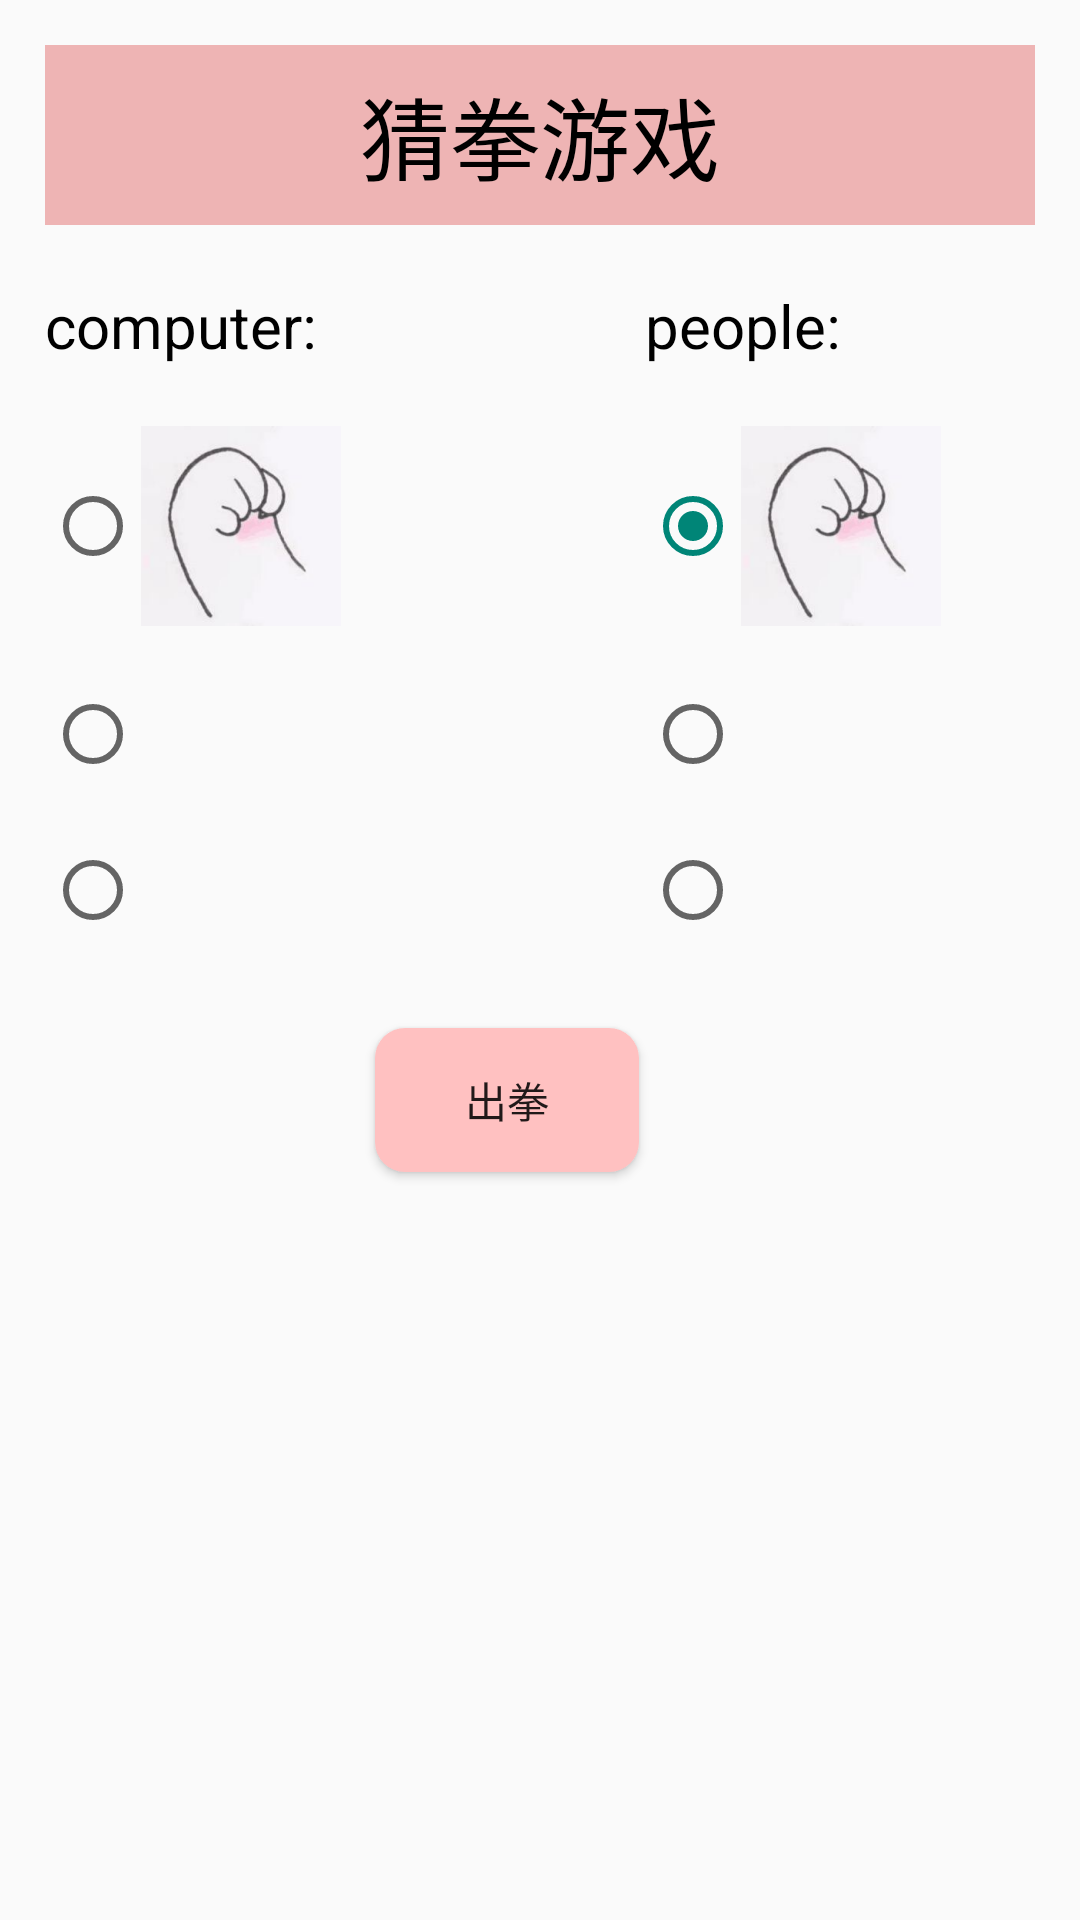

Here is an Android app screen rendered from its layout file. Give the layout XML and the strings, colors and styles it references.
<!-- AndroidManifest.xml: application theme Theme.FingerGuessing -->
<!-- res/layout/activity_main.xml -->
<?xml version="1.0" encoding="utf-8"?>
<RelativeLayout xmlns:android="http://schemas.android.com/apk/res/android"
    xmlns:app="http://schemas.android.com/apk/res-auto"
    xmlns:tools="http://schemas.android.com/tools"
    android:layout_width="match_parent"
    android:layout_height="match_parent"
    android:padding="15dp"
    tools:context=".MainActivity">

    <TextView
        android:id="@+id/tv_title"
        android:layout_width="match_parent"
        android:layout_height="60dp"
        android:background="#EEB4B4"
        android:gravity="center"
        android:text="猜拳游戏"
        android:textColor="#000"
        android:textSize="30dp" />

    <LinearLayout
        android:id="@+id/body"
        android:layout_width="match_parent"
        android:layout_height="wrap_content"
        android:layout_below="@+id/tv_title">

        <RelativeLayout
            android:id="@+id/computer"
            android:layout_width="200dp"
            android:layout_height="match_parent"
            android:layout_marginTop="20dp">

            <TextView
                android:id="@+id/tv_c"
                android:layout_width="wrap_content"
                android:layout_height="wrap_content"
                android:layout_marginBottom="20dp"
                android:text="computer:"
                android:textColor="#000"
                android:textSize="20sp" />

            <RadioGroup
                android:layout_width="match_parent"
                android:layout_height="wrap_content"
                android:layout_below="@+id/tv_c">

                <RadioButton
                    android:id="@+id/L_shitou"
                    android:layout_width="wrap_content"
                    android:layout_height="wrap_content"
                    android:drawableRight="@mipmap/st"
                    android:src="@mipmap/st" />

                <RadioButton
                    android:id="@+id/L_jiandao"
                    android:layout_width="wrap_content"
                    android:layout_height="wrap_content"
                    android:layout_below="@+id/L_shitou"
                    android:layout_marginTop="20dp"
                    android:drawableRight="@mipmap/jd" />

                <RadioButton
                    android:id="@+id/L_bu"
                    android:layout_width="wrap_content"
                    android:layout_height="wrap_content"
                    android:layout_below="@+id/L_jiandao"
                    android:layout_marginTop="20dp"
                    android:drawableRight="@mipmap/bu" />
            </RadioGroup>
        </RelativeLayout>

        <RelativeLayout
            android:id="@+id/user"
            android:layout_width="200dp"
            android:layout_height="wrap_content"
            android:layout_alignRight="@+id/computer"
            android:layout_marginTop="20dp">

            <TextView
                android:id="@+id/tv_p"
                android:layout_width="wrap_content"
                android:layout_height="wrap_content"
                android:layout_marginBottom="20dp"
                android:text="people:"
                android:textColor="#000"
                android:textSize="20sp" />

            <RadioGroup
                android:layout_width="match_parent"
                android:layout_height="wrap_content"
                android:layout_below="@+id/tv_p">

                <RadioButton
                    android:id="@+id/shitou"
                    android:layout_width="wrap_content"
                    android:layout_height="wrap_content"
                    android:checked="true"
                    android:drawableRight="@mipmap/st" />

                <RadioButton
                    android:id="@+id/jiandao"
                    android:layout_width="wrap_content"
                    android:layout_height="wrap_content"
                    android:layout_below="@+id/shitou"
                    android:layout_marginTop="20dp"
                    android:drawableRight="@mipmap/jd" />

                <RadioButton
                    android:id="@+id/bu"
                    android:layout_width="wrap_content"
                    android:layout_height="wrap_content"
                    android:layout_below="@+id/jiandao"
                    android:layout_marginTop="20dp"
                    android:drawableRight="@mipmap/bu" />
            </RadioGroup>
        </RelativeLayout>
    </LinearLayout>

    <Button
        android:id="@+id/chuquan"
        android:layout_width="wrap_content"
        android:layout_height="wrap_content"
        android:layout_below="@+id/body"
        android:layout_marginLeft="110dp"
        android:layout_marginTop="30dp"
        android:background="@drawable/bg_btn"
        android:text="出拳" />

    <TextView
        android:id="@+id/jieguo"
        android:layout_width="wrap_content"
        android:layout_height="wrap_content"
        android:layout_below="@+id/chuquan"
        android:layout_marginTop="20dp"
        />
</RelativeLayout>
<!-- resources referenced by this layout -->
<resources>
  <!-- drawable bg_btn (drawable) -->
  <?xml version="1.0" encoding="utf-8"?>
  <selector xmlns:android="http://schemas.android.com/apk/res/android">
      <item android:state_pressed="true">  //按压时状态
          <shape>
              <solid android:color="#CD9B9B"/>
              <corners android:radius="10dp"/>
          </shape>
      </item>
      <item android:state_pressed="false">
          <shape>
              <solid android:color="#FFC1C1"/>  //非按压时状态
              <corners android:radius="10dp"/>
          </shape>
      </item>
  
  </selector>
  <!-- mipmap bu: png bitmap (drawable-xxhdpi, 26955 bytes) -->
  <!-- mipmap jd: png bitmap (drawable-xxhdpi, 25312 bytes) -->
  <!-- mipmap st: png bitmap (mipmap-xxhdpi, 20751 bytes) -->
  <style name="Theme.FingerGuessing" parent="Theme.MaterialComponents.DayNight.DarkActionBar.Bridge">
          
          <item name="colorPrimary">@color/purple_500</item>
          <item name="colorPrimaryVariant">@color/purple_700</item>
          <item name="colorOnPrimary">@color/white</item>
          
          <item name="colorSecondary">@color/teal_200</item>
          <item name="colorSecondaryVariant">@color/teal_700</item>
          <item name="colorOnSecondary">@color/black</item>
          
          <item name="android:statusBarColor" tools:targetApi="l">?attr/colorPrimaryVariant</item>
          
      </style>
  <!-- not gathered from this repository: default colours our renderer supplied (Android Studio template values) -->
  <color name="purple_500">#FF6200EE</color>
  <color name="purple_700">#FF3700B3</color>
  <color name="teal_200">#FF03DAC5</color>
  <color name="teal_700">#FF018786</color>
  <color name="black">#FF000000</color>
  <color name="white">#FFFFFFFF</color>
</resources>
